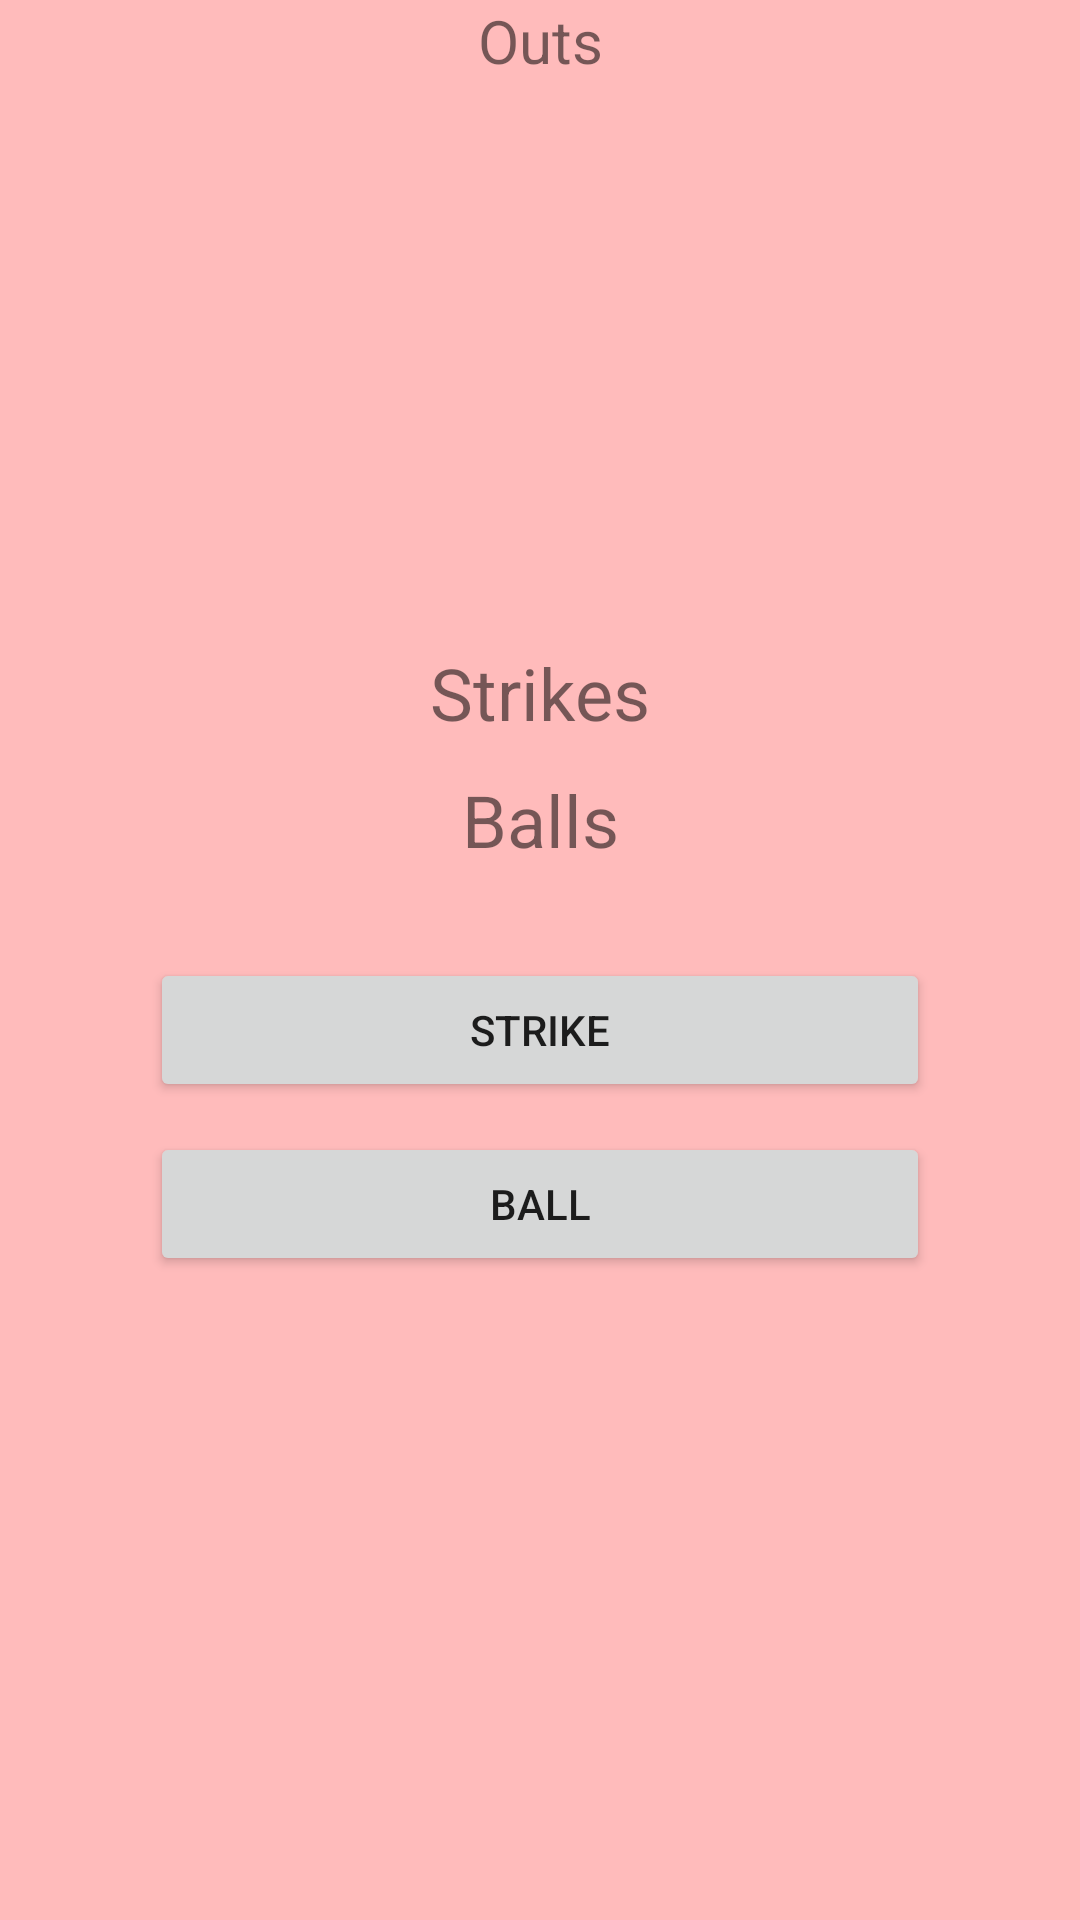

Layout XML and referenced resources for this Android screen:
<!-- AndroidManifest.xml: application theme AppTheme.Light -->
<!-- res/layout/content_main.xml -->
<?xml version="1.0" encoding="utf-8"?>
<android.support.constraint.ConstraintLayout xmlns:android="http://schemas.android.com/apk/res/android"
    xmlns:app="http://schemas.android.com/apk/res-auto"
    xmlns:tools="http://schemas.android.com/tools"
    android:layout_width="match_parent"
    android:layout_height="match_parent"
    android:background="@color/colorUmpireBuddy"
    app:layout_behavior="@string/appbar_scrolling_view_behavior"
    tools:context=".MainActivity"
    tools:showIn="@layout/activity_main">

    <TextView
        android:id="@+id/outsLabel"
        android:layout_width="match_parent"
        android:layout_height="wrap_content"
        android:layout_margin="10dp"
        android:textAlignment="center"
        android:textSize="20sp"
        android:text="@string/outs" />
    <TableLayout
        android:layout_width="match_parent"
        android:layout_height="match_parent"
        android:layout_marginStart="50dp"
        android:layout_marginEnd="50dp"
        android:gravity="center"
        tools:layout_editor_absoluteX="8dp"
        tools:layout_editor_absoluteY="8dp">

        <TableRow
            android:layout_width="fill_parent"
            android:layout_height="wrap_content"
            android:layout_marginTop="5dp"
            android:layout_marginBottom="5dp"
            android:textAlignment="center">
            <TextView
                android:id="@+id/strikesLabel"
                android:layout_width="0dp"
                android:layout_height="wrap_content"
                android:layout_weight="1"
                android:textAlignment="center"
                android:textSize="24sp"
                android:text="@string/strikes" />
        </TableRow>
        <TableRow
            android:layout_width="fill_parent"
            android:layout_height="wrap_content"
            android:layout_marginTop="5dp"
            android:layout_marginBottom="15dp"
            android:textAlignment="center">
            <TextView
                android:id="@+id/ballsLabel"
                android:layout_width="0dp"
                android:layout_height="wrap_content"
                android:layout_weight="1"
                android:textAlignment="center"
                android:textSize="24sp"
                android:text="@string/balls" />

        </TableRow>
        <TableRow
            android:layout_width="match_parent"
            android:layout_height="match_parent"
            android:layout_marginTop="15dp"
            android:layout_marginBottom="5dp">
            <Button
                android:id="@+id/strikesButton"
                android:layout_width="0dp"
                android:layout_height="wrap_content"
                android:layout_weight="1"
                android:text="@string/strikeButton" />
        </TableRow>
        <TableRow
            android:layout_width="match_parent"
            android:layout_height="match_parent"
            android:layout_marginTop="5dp"
            android:layout_marginBottom="5dp">
            <Button
                android:id="@+id/ballsButton"
                android:layout_width="0dp"
                android:layout_height="wrap_content"
                android:layout_weight="1"
                android:text="@string/ballButton" />

        </TableRow>

    </TableLayout>

</android.support.constraint.ConstraintLayout>
<!-- resources referenced by this layout -->
<resources>
  <color name="colorUmpireBuddy">#ffbbbb</color>
  <string name="ballButton">Ball</string>
  <string name="balls">Balls</string>
  <string name="outs">Outs</string>
  <string name="strikeButton">Strike</string>
  <string name="strikes">Strikes</string>
  <style name="AppTheme.Light" parent="Theme.AppCompat.Light.DarkActionBar">
          <item name="colorPrimary">@color/colorUmpireBuddy</item>
          <item name="colorPrimaryDark">@color/colorUmpireBuddyDark</item>
          <item name="colorAccent">@color/colorUmpireBuddyAccent</item>
      </style>
  <color name="colorUmpireBuddyDark">#ff7777</color>
  <color name="colorUmpireBuddyAccent">#ffa9a9</color>
</resources>
